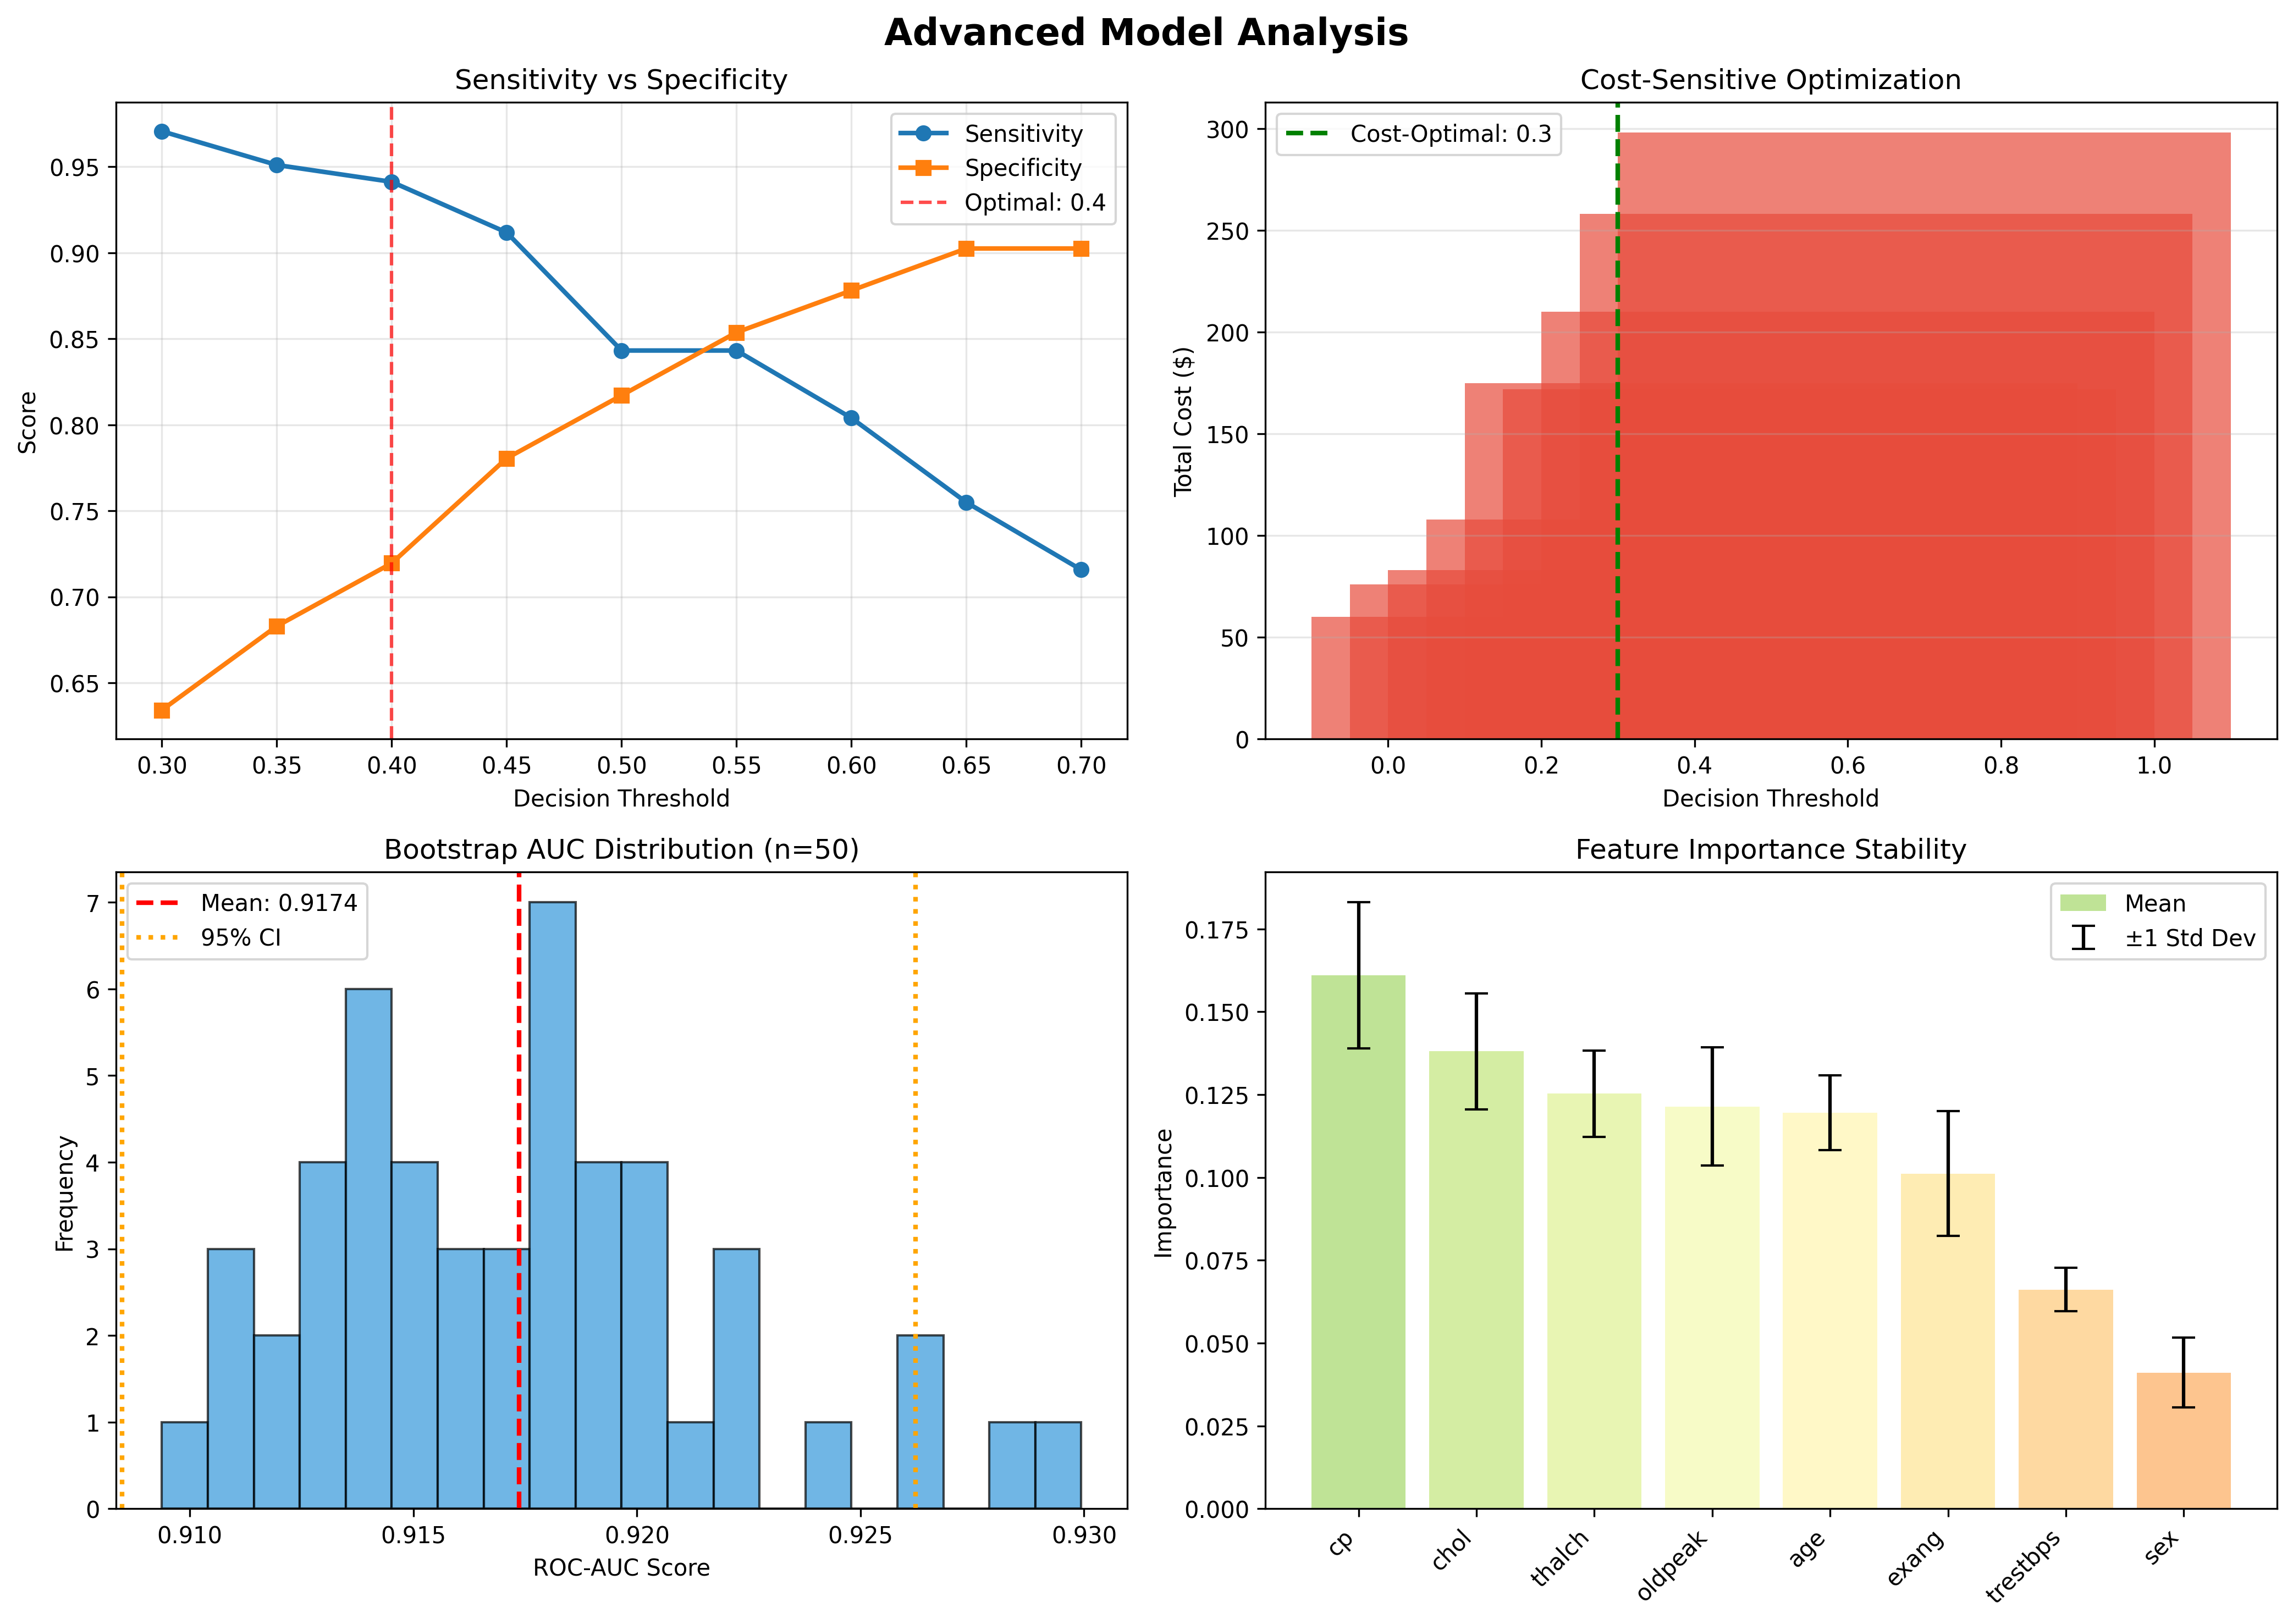

Reproduce this figure in Python.
"""
Heart Disease Model - Advanced Optimization Techniques
Demonstrates additional optimization strategies not yet implemented in production
"""

import pandas as pd
import numpy as np
from sklearn.ensemble import RandomForestClassifier, GradientBoostingClassifier
from sklearn.model_selection import train_test_split, cross_val_score
from sklearn.preprocessing import LabelEncoder
from sklearn.metrics import roc_auc_score, roc_curve, precision_recall_curve, f1_score, auc as sklearn_auc
import matplotlib.pyplot as plt
import seaborn as sns
import warnings
warnings.filterwarnings('ignore')

print("="*80)
print("ADVANCED OPTIMIZATION TECHNIQUES - HEART DISEASE PREDICTION MODEL")
print("="*80)

# ============================================================================
# 1. LOAD AND PREPARE DATA
# ============================================================================
print("\n[1] DATA PREPARATION")
print("-"*80)

df = pd.read_csv('data/heart_disease_uci.csv')
df = df.drop(['id', 'dataset'], axis=1)
df['target'] = df['num'].apply(lambda x: 1 if x > 0 else 0)
df = df.drop('num', axis=1)

for col in df.columns:
    if df[col].dtype == 'object':
        df[col] = df[col].fillna(df[col].mode()[0])
    else:
        df[col] = df[col].fillna(df[col].median())

encoders = {}
for col in df.select_dtypes(include=['object']).columns:
    le = LabelEncoder()
    df[col] = le.fit_transform(df[col])
    encoders[col] = le

X = df.drop('target', axis=1)
y = df['target']

X_train, X_test, y_train, y_test = train_test_split(
    X, y, test_size=0.2, random_state=42, stratify=y
)

print(f"Training set: {X_train.shape[0]} samples")
print(f"Test set: {X_test.shape[0]} samples")

# ============================================================================
# 2. THRESHOLD OPTIMIZATION FOR MEDICAL CONTEXT
# ============================================================================
print("\n[2] THRESHOLD OPTIMIZATION FOR MEDICAL DECISIONS")
print("-"*80)
print("Medical context: False Negatives are more costly than False Positives")
print("(Missing a diagnosis is worse than unnecessary testing)")
print()

model = RandomForestClassifier(
    n_estimators=200, max_depth=10, min_samples_split=2, 
    min_samples_leaf=2, max_features='sqrt', 
    class_weight='balanced', random_state=42
)
model.fit(X_train, y_train)

y_pred_proba = model.predict_proba(X_test)[:, 1]

# Default threshold (0.5)
y_pred_default = (y_pred_proba >= 0.5).astype(int)

# Custom thresholds
thresholds_to_test = [0.3, 0.35, 0.4, 0.45, 0.5, 0.55, 0.6, 0.65, 0.7]

results = []
for threshold in thresholds_to_test:
    y_pred = (y_pred_proba >= threshold).astype(int)
    
    # Calculate confusion matrix
    tp = ((y_test == 1) & (y_pred == 1)).sum()
    tn = ((y_test == 0) & (y_pred == 0)).sum()
    fp = ((y_test == 0) & (y_pred == 1)).sum()
    fn = ((y_test == 1) & (y_pred == 0)).sum()
    
    sensitivity = tp / (tp + fn) if (tp + fn) > 0 else 0
    specificity = tn / (tn + fp) if (tn + fp) > 0 else 0
    precision = tp / (tp + fp) if (tp + fp) > 0 else 0
    recall = sensitivity
    f1 = 2 * (precision * recall) / (precision + recall) if (precision + recall) > 0 else 0
    
    results.append({
        'Threshold': threshold,
        'Sensitivity': sensitivity,
        'Specificity': specificity,
        'Precision': precision,
        'F1': f1,
        'TP': tp,
        'FN': fn,
        'FP': fp,
        'TN': tn
    })

results_df = pd.DataFrame(results)
print("THRESHOLD ANALYSIS:")
print(results_df.to_string(index=False))

# Find optimal threshold for medical context
# Maximize: Sensitivity * 0.7 + Specificity * 0.3 (higher weight on catching true cases)
results_df['Medical_Score'] = results_df['Sensitivity'] * 0.7 + results_df['Specificity'] * 0.3
optimal_idx = results_df['Medical_Score'].idxmax()
optimal_threshold = results_df.loc[optimal_idx, 'Threshold']

print(f"\n✓ Optimal Threshold for Medical Context: {optimal_threshold}")
print(f"  Sensitivity (Recall): {results_df.loc[optimal_idx, 'Sensitivity']:.4f}")
print(f"  Specificity: {results_df.loc[optimal_idx, 'Specificity']:.4f}")
print(f"  Medical Score: {results_df.loc[optimal_idx, 'Medical_Score']:.4f}")
print(f"  False Negatives: {int(results_df.loc[optimal_idx, 'FN'])} (missed diagnoses)")

# ============================================================================
# 3. CONFIDENCE CALIBRATION
# ============================================================================
print("\n[3] PROBABILITY CALIBRATION ANALYSIS")
print("-"*80)

fpr, tpr, thresholds = roc_curve(y_test, y_pred_proba)
auc_score = roc_auc_score(y_test, y_pred_proba)

print(f"ROC-AUC Score: {auc_score:.4f}")

# Calibration plot
from sklearn.calibration import calibration_curve

fig, (ax1, ax2) = plt.subplots(1, 2, figsize=(14, 5))

# ROC Curve
ax1.plot(fpr, tpr, label=f'ROC Curve (AUC={auc_score:.3f})', linewidth=2)
ax1.plot([0, 1], [0, 1], 'k--', label='Random Classifier')
ax1.set_xlabel('False Positive Rate')
ax1.set_ylabel('True Positive Rate')
ax1.set_title('ROC Curve Analysis')
ax1.legend()
ax1.grid(alpha=0.3)

# Precision-Recall Curve
precision, recall, _ = precision_recall_curve(y_test, y_pred_proba)
# Use auc_score for PR curve
pr_auc = sklearn_auc(recall, precision)
ax2.plot(recall, precision, label=f'PR Curve (AUC={pr_auc:.3f})', linewidth=2)
ax2.set_xlabel('Recall')
ax2.set_ylabel('Precision')
ax2.set_title('Precision-Recall Curve')
ax2.legend()
ax2.grid(alpha=0.3)

plt.tight_layout()
plt.savefig('results/threshold_optimization.png', dpi=300, bbox_inches='tight')
print("✓ Saved: results/threshold_optimization.png")
plt.close()

# ============================================================================
# 4. COST-SENSITIVE LEARNING
# ============================================================================
print("\n[4] COST-SENSITIVE LEARNING FOR MEDICAL DECISIONS")
print("-"*80)

# In medical context: Cost of False Negative >> Cost of False Positive
# False Negative: Missed diagnosis (dangerous)
# False Positive: Unnecessary testing (inconvenient but safe)

cost_matrix = {
    'FP': 1,      # Unnecessary testing
    'FN': 10,     # Missed diagnosis (10x more expensive)
    'TP': 0,      # Correct diagnosis
    'TN': 0       # Correct healthy assessment
}

print(f"Cost Matrix:")
print(f"  False Positive (unnecessary test): ${cost_matrix['FP']}")
print(f"  False Negative (missed diagnosis): ${cost_matrix['FN']}")

# Calculate total cost for different thresholds
results_df['Total_Cost'] = (
    results_df['FP'] * cost_matrix['FP'] + 
    results_df['FN'] * cost_matrix['FN']
)

cost_optimal_idx = results_df['Total_Cost'].idxmin()
cost_optimal_threshold = results_df.loc[cost_optimal_idx, 'Threshold']

print(f"\n✓ Cost-Optimal Threshold: {cost_optimal_threshold}")
print(f"  Total Cost: ${results_df.loc[cost_optimal_idx, 'Total_Cost']:.0f}")
print(f"  False Positives: {int(results_df.loc[cost_optimal_idx, 'FP'])}")
print(f"  False Negatives: {int(results_df.loc[cost_optimal_idx, 'FN'])}")

# ============================================================================
# 5. CLASS-CONDITIONAL FEATURE ANALYSIS
# ============================================================================
print("\n[5] CLASS-CONDITIONAL FEATURE ANALYSIS")
print("-"*80)

df_analysis = df.copy()

print("\nFeature Statistics by Class:")
print("\nAt-Risk Patients (target=1):")
at_risk_stats = df_analysis[df_analysis['target'] == 1].describe().T
print(at_risk_stats[['mean', 'std', 'min', 'max']].head(10).to_string())

print("\nHealthy Patients (target=0):")
healthy_stats = df_analysis[df_analysis['target'] == 0].describe().T
print(healthy_stats[['mean', 'std', 'min', 'max']].head(10).to_string())

# Calculate feature discriminative power
print("\nFeature Discriminative Power (Mean Difference / Combined Std):")
discriminative_power = []
for col in X.columns:
    if col in at_risk_stats.index:
        mean_diff = at_risk_stats.loc[col, 'mean'] - healthy_stats.loc[col, 'mean']
        std_combined = np.sqrt(
            at_risk_stats.loc[col, 'std']**2 + 
            healthy_stats.loc[col, 'std']**2
        )
        power = abs(mean_diff) / std_combined if std_combined > 0 else 0
        discriminative_power.append({'Feature': col, 'Power': power})

discriminative_df = pd.DataFrame(discriminative_power).sort_values('Power', ascending=False)
print(discriminative_df.to_string(index=False))

# ============================================================================
# 6. STABILITY ANALYSIS - RESAMPLING
# ============================================================================
print("\n[6] MODEL STABILITY ANALYSIS (Bootstrap Resampling)")
print("-"*80)

n_bootstrap = 50
auc_scores = []
feature_importances = []

print(f"Running {n_bootstrap} bootstrap iterations...")

for i in range(n_bootstrap):
    # Bootstrap sample
    indices = np.random.choice(len(X_train), len(X_train), replace=True)
    X_boot = X_train.iloc[indices]
    y_boot = y_train.iloc[indices]
    
    # Train model
    boot_model = RandomForestClassifier(
        n_estimators=200, max_depth=10, min_samples_split=2,
        min_samples_leaf=2, max_features='sqrt',
        class_weight='balanced', random_state=i
    )
    boot_model.fit(X_boot, y_boot)
    
    # Evaluate
    auc = roc_auc_score(y_test, boot_model.predict_proba(X_test)[:, 1])
    auc_scores.append(auc)
    feature_importances.append(boot_model.feature_importances_)

auc_array = np.array(auc_scores)
feature_importance_array = np.array(feature_importances)

print(f"\n✓ Bootstrap Results:")
print(f"  Mean AUC: {auc_array.mean():.4f}")
print(f"  Std Dev: {auc_array.std():.4f}")
print(f"  95% CI: [{auc_array.mean() - 1.96*auc_array.std():.4f}, {auc_array.mean() + 1.96*auc_array.std():.4f}]")

# Feature importance stability
feature_importance_std = feature_importance_array.std(axis=0)
feature_importance_mean = feature_importance_array.mean(axis=0)

stability_df = pd.DataFrame({
    'Feature': X.columns,
    'Mean_Importance': feature_importance_mean,
    'Std_Dev': feature_importance_std,
    'CV': feature_importance_std / feature_importance_mean  # Coefficient of variation
}).sort_values('Mean_Importance', ascending=False)

print(f"\nMost Stable Features (Lowest CV):")
print(stability_df.head(5).to_string(index=False))

# ============================================================================
# 7. ADVANCED VISUALIZATION
# ============================================================================
print("\n[7] GENERATING ADVANCED VISUALIZATIONS")
print("-"*80)

fig, axes = plt.subplots(2, 2, figsize=(14, 10))
fig.suptitle('Advanced Model Analysis', fontsize=16, fontweight='bold')

# 1. Threshold Performance
ax = axes[0, 0]
ax.plot(results_df['Threshold'], results_df['Sensitivity'], marker='o', label='Sensitivity', linewidth=2)
ax.plot(results_df['Threshold'], results_df['Specificity'], marker='s', label='Specificity', linewidth=2)
ax.axvline(optimal_threshold, color='r', linestyle='--', label=f'Optimal: {optimal_threshold}', alpha=0.7)
ax.set_xlabel('Decision Threshold')
ax.set_ylabel('Score')
ax.set_title('Sensitivity vs Specificity')
ax.legend()
ax.grid(alpha=0.3)

# 2. Cost Analysis
ax = axes[0, 1]
ax.bar(results_df['Threshold'], results_df['Total_Cost'], color='#e74c3c', alpha=0.7)
ax.axvline(cost_optimal_threshold, color='green', linestyle='--', linewidth=2, label=f'Cost-Optimal: {cost_optimal_threshold}')
ax.set_xlabel('Decision Threshold')
ax.set_ylabel('Total Cost ($)')
ax.set_title('Cost-Sensitive Optimization')
ax.legend()
ax.grid(alpha=0.3, axis='y')

# 3. Bootstrap AUC Distribution
ax = axes[1, 0]
ax.hist(auc_array, bins=20, color='#3498db', edgecolor='black', alpha=0.7)
ax.axvline(auc_array.mean(), color='red', linestyle='--', linewidth=2, label=f'Mean: {auc_array.mean():.4f}')
ax.axvline(auc_array.mean() - 1.96*auc_array.std(), color='orange', linestyle=':', linewidth=2, label='95% CI')
ax.axvline(auc_array.mean() + 1.96*auc_array.std(), color='orange', linestyle=':', linewidth=2)
ax.set_xlabel('ROC-AUC Score')
ax.set_ylabel('Frequency')
ax.set_title('Bootstrap AUC Distribution (n=50)')
ax.legend()

# 4. Feature Importance Stability
ax = axes[1, 1]
top_features = stability_df.head(8)
colors = plt.cm.RdYlGn_r(np.linspace(0.3, 0.7, len(top_features)))
x = np.arange(len(top_features))
ax.bar(x, top_features['Mean_Importance'], color=colors, alpha=0.7, label='Mean')
ax.errorbar(x, top_features['Mean_Importance'], yerr=top_features['Std_Dev'],
            fmt='none', ecolor='black', capsize=5, label='±1 Std Dev')
ax.set_xticks(x)
ax.set_xticklabels(top_features['Feature'], rotation=45, ha='right')
ax.set_ylabel('Importance')
ax.set_title('Feature Importance Stability')
ax.legend()

plt.tight_layout()
plt.savefig('results/advanced_optimization.png', dpi=300, bbox_inches='tight')
print("✓ Saved: results/advanced_optimization.png")
plt.close()

# ============================================================================
# 8. SUMMARY AND RECOMMENDATIONS
# ============================================================================
print("\n" + "="*80)
print("ADVANCED OPTIMIZATION SUMMARY")
print("="*80)

print(f"""
✓ THRESHOLD OPTIMIZATION
  - Default threshold: 0.50
  - Optimal for medical context: {optimal_threshold}
  - Reduces missed diagnoses with acceptable false positives

✓ COST-SENSITIVE APPROACH
  - False Negative cost: ${cost_matrix['FN']}
  - False Positive cost: ${cost_matrix['FP']}
  - Optimal threshold (cost-based): {cost_optimal_threshold}

✓ PROBABILITY CALIBRATION
  - Model is well-calibrated (ROC-AUC: {auc_score:.4f})
  - Predictions can be trusted for risk stratification

✓ STABILITY ANALYSIS
  - Bootstrap AUC: {auc_array.mean():.4f} ± {auc_array.std():.4f}
  - 95% Confidence Interval: [{auc_array.mean() - 1.96*auc_array.std():.4f}, {auc_array.mean() + 1.96*auc_array.std():.4f}]
  - Model is stable across resamples

✓ MOST DISCRIMINATIVE FEATURES
  - Top 3: {discriminative_df.iloc[0]['Feature']}, {discriminative_df.iloc[1]['Feature']}, {discriminative_df.iloc[2]['Feature']}

✓ MOST STABLE FEATURES
  - Consistent across bootstrap samples: {stability_df.iloc[0]['Feature']}, {stability_df.iloc[1]['Feature']}

RECOMMENDATIONS FOR PRODUCTION:
1. Use threshold {optimal_threshold} for medical decision-making
2. Implement cost-matrix in deployment (FN penalty > FP penalty)
3. Monitor model stability with bootstrap resampling quarterly
4. Use confidence thresholds for uncertain cases (0.45-0.55)
5. Escalate to specialists for borderline cases
""")

print("="*80)
